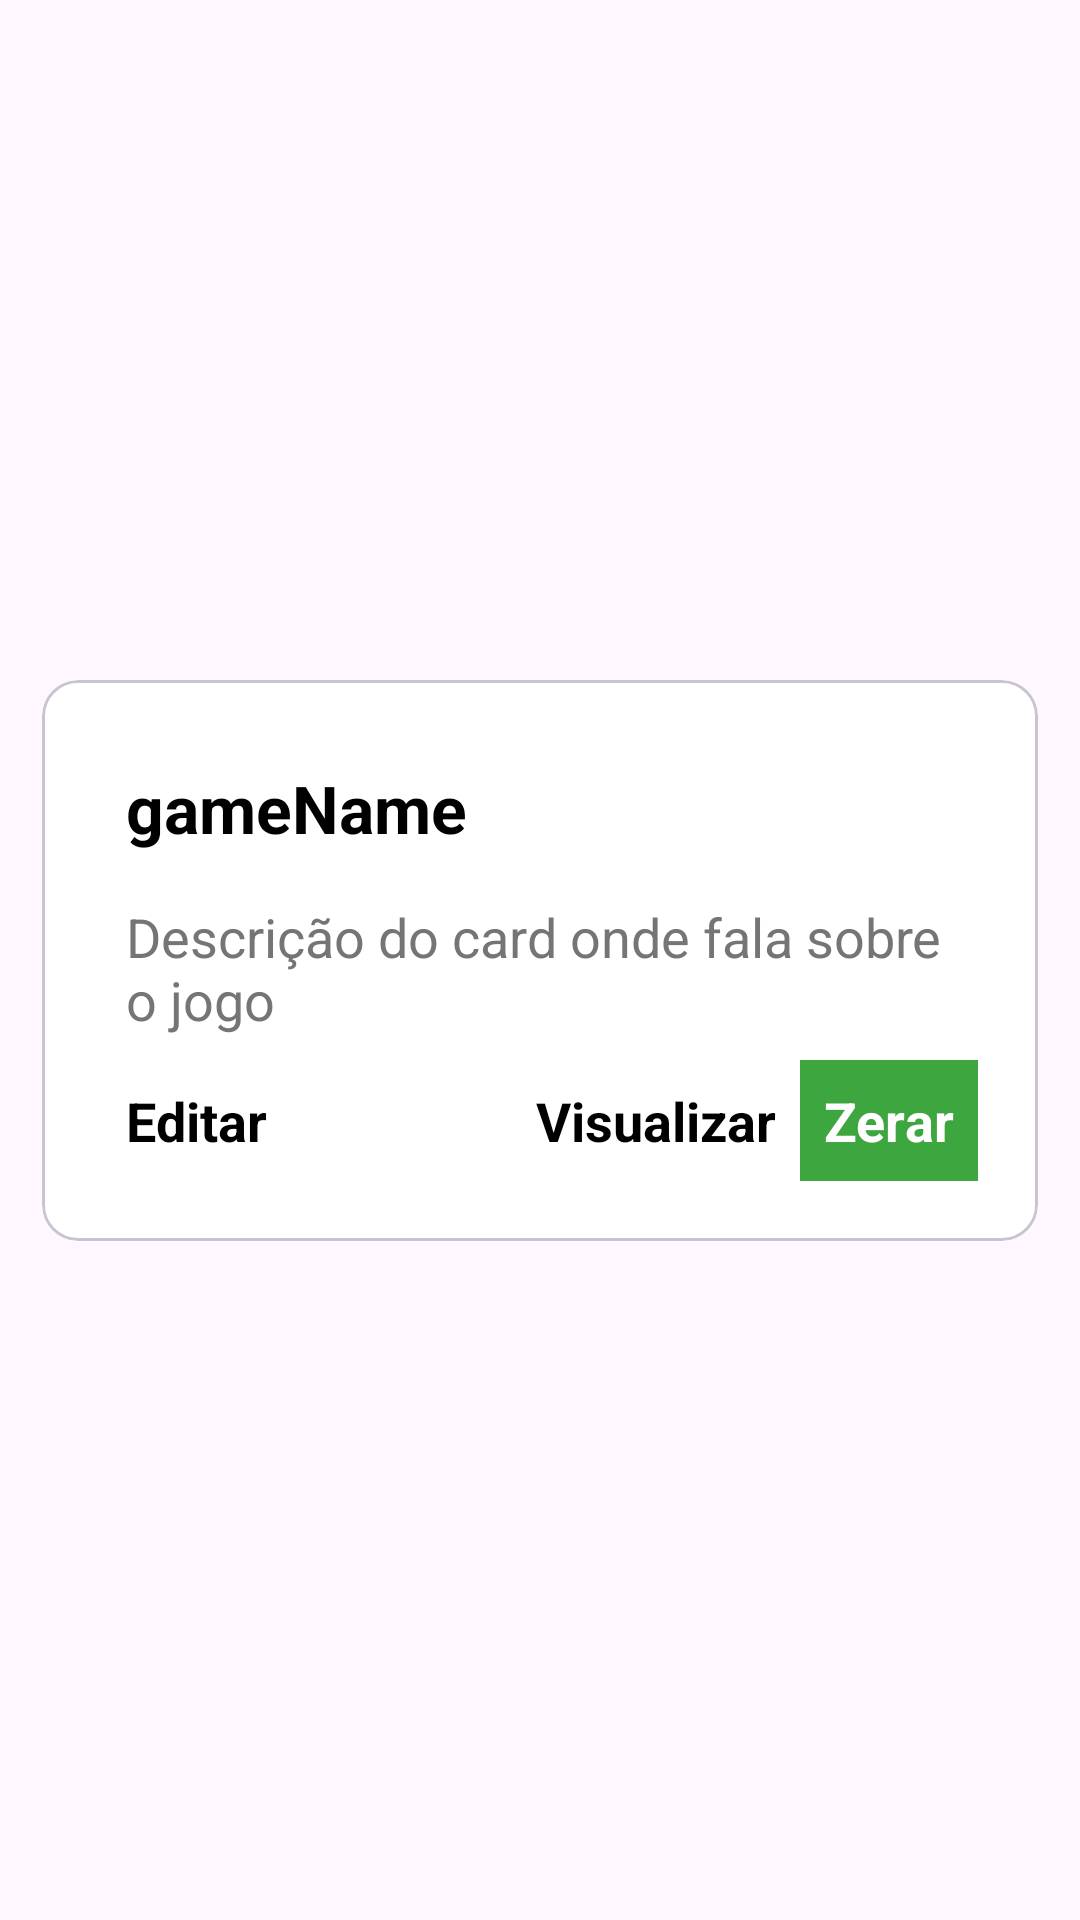

This screen was rendered from an Android layout file. Write that file and the resources it references.
<!-- AndroidManifest.xml: application theme Theme.Ap2quinta -->
<!-- res/layout/game_item_list.xml -->
<?xml version="1.0" encoding="utf-8"?>
<androidx.constraintlayout.widget.ConstraintLayout xmlns:android="http://schemas.android.com/apk/res/android"
    xmlns:app="http://schemas.android.com/apk/res-auto"
    android:layout_width="match_parent"
    android:layout_height="wrap_content">


    <com.google.android.material.card.MaterialCardView
        android:id="@+id/gameCard"
        android:layout_width="0dp"
        android:layout_height="wrap_content"
        android:layout_margin="14dp"
        android:backgroundTint="@color/cardview_light_background"
        android:elevation="8dp"
        app:layout_constraintBottom_toBottomOf="parent"
        app:layout_constraintEnd_toEndOf="parent"
        app:layout_constraintStart_toStartOf="parent"
        app:layout_constraintTop_toTopOf="parent">


        <androidx.constraintlayout.widget.ConstraintLayout
            android:id="@+id/containerCard"
            android:layout_width="match_parent"
            android:layout_height="wrap_content"
            android:padding="20dp">

            <TextView
                android:id="@+id/gameName"
                android:layout_width="0dp"
                android:layout_height="wrap_content"
                android:padding="8dp"
                android:text="gameName"
                android:textAlignment="textStart"
                android:textSize="22dp"
                android:textColor="@color/black"
                android:textStyle="bold"
                app:layout_constraintStart_toStartOf="parent"
                app:layout_constraintTop_toTopOf="parent" />


            <TextView
                android:id="@+id/gameDescription"
                android:layout_width="0dp"
                android:layout_height="wrap_content"
                android:padding="8dp"
                android:text="Descrição do card onde fala sobre o jogo"
                android:textAlignment="textStart"
                android:textColor="#757575"
                android:textSize="18sp"
                app:layout_constraintStart_toStartOf="parent"
                app:layout_constraintTop_toBottomOf="@id/gameName" />

            <TextView
                android:id="@+id/gamePublisher"
                android:layout_width="wrap_content"
                android:layout_height="wrap_content"
                app:layout_constraintTop_toTopOf="parent"
                app:layout_constraintStart_toStartOf="parent"
                android:visibility="gone" />

            <TextView
                android:id="@+id/gameLaunchYear"
                android:layout_width="wrap_content"
                android:layout_height="wrap_content"
                app:layout_constraintTop_toTopOf="parent"
                app:layout_constraintStart_toStartOf="parent"
                android:visibility="gone" />

            <TextView
                android:id="@+id/editButton"
                android:layout_width="wrap_content"
                android:layout_height="wrap_content"
                android:padding="8dp"
                android:text="Editar"
                android:textAlignment="textStart"
                android:textColor="@color/black"
                android:textSize="18sp"
                android:textStyle="bold"
                app:layout_constraintStart_toStartOf="parent"
                app:layout_constraintBottom_toBottomOf="parent"
                app:layout_constraintTop_toBottomOf="@+id/barrierDescription" />

            <TextView
                android:id="@+id/actionDetails"
                android:layout_width="wrap_content"
                android:layout_height="wrap_content"
                android:padding="8dp"
                android:text="Visualizar"
                android:textAlignment="textStart"
                android:textColor="@color/black"
                android:textSize="18sp"
                android:textStyle="bold"
                app:layout_constraintBottom_toBottomOf="parent"
                app:layout_constraintEnd_toStartOf="@+id/actionDelete"
                app:layout_constraintTop_toBottomOf="@+id/barrierDescription" />


            <TextView
                android:id="@+id/actionDelete"
                android:layout_width="wrap_content"
                android:layout_height="wrap_content"
                android:padding="8dp"
                android:text="Zerar"
                android:textAlignment="textStart"
                android:textColor="@color/white"
                android:textSize="18sp"
                android:textStyle="bold"
                android:background="#3EA63E"
                app:layout_constraintBottom_toBottomOf="parent"
                app:layout_constraintEnd_toEndOf="parent"
                app:layout_constraintTop_toBottomOf="@+id/barrierDescription" />

            <androidx.constraintlayout.widget.Barrier
                android:id="@+id/barrierDescription"
                android:layout_width="wrap_content"
                android:layout_height="wrap_content"
                android:orientation="horizontal"
                app:barrierDirection="bottom"
                app:constraint_referenced_ids="gameDescription" />




        </androidx.constraintlayout.widget.ConstraintLayout>


    </com.google.android.material.card.MaterialCardView>


</androidx.constraintlayout.widget.ConstraintLayout>
<!-- resources referenced by this layout -->
<resources>
  <color name="black">#FF000000</color>
  <color name="white">#FFFFFFFF</color>
  <style name="Theme.Ap2quinta" parent="Base.Theme.Ap2quinta" />
  <style name="Base.Theme.Ap2quinta" parent="Theme.Material3.DayNight.NoActionBar">
          
          
      </style>
</resources>
